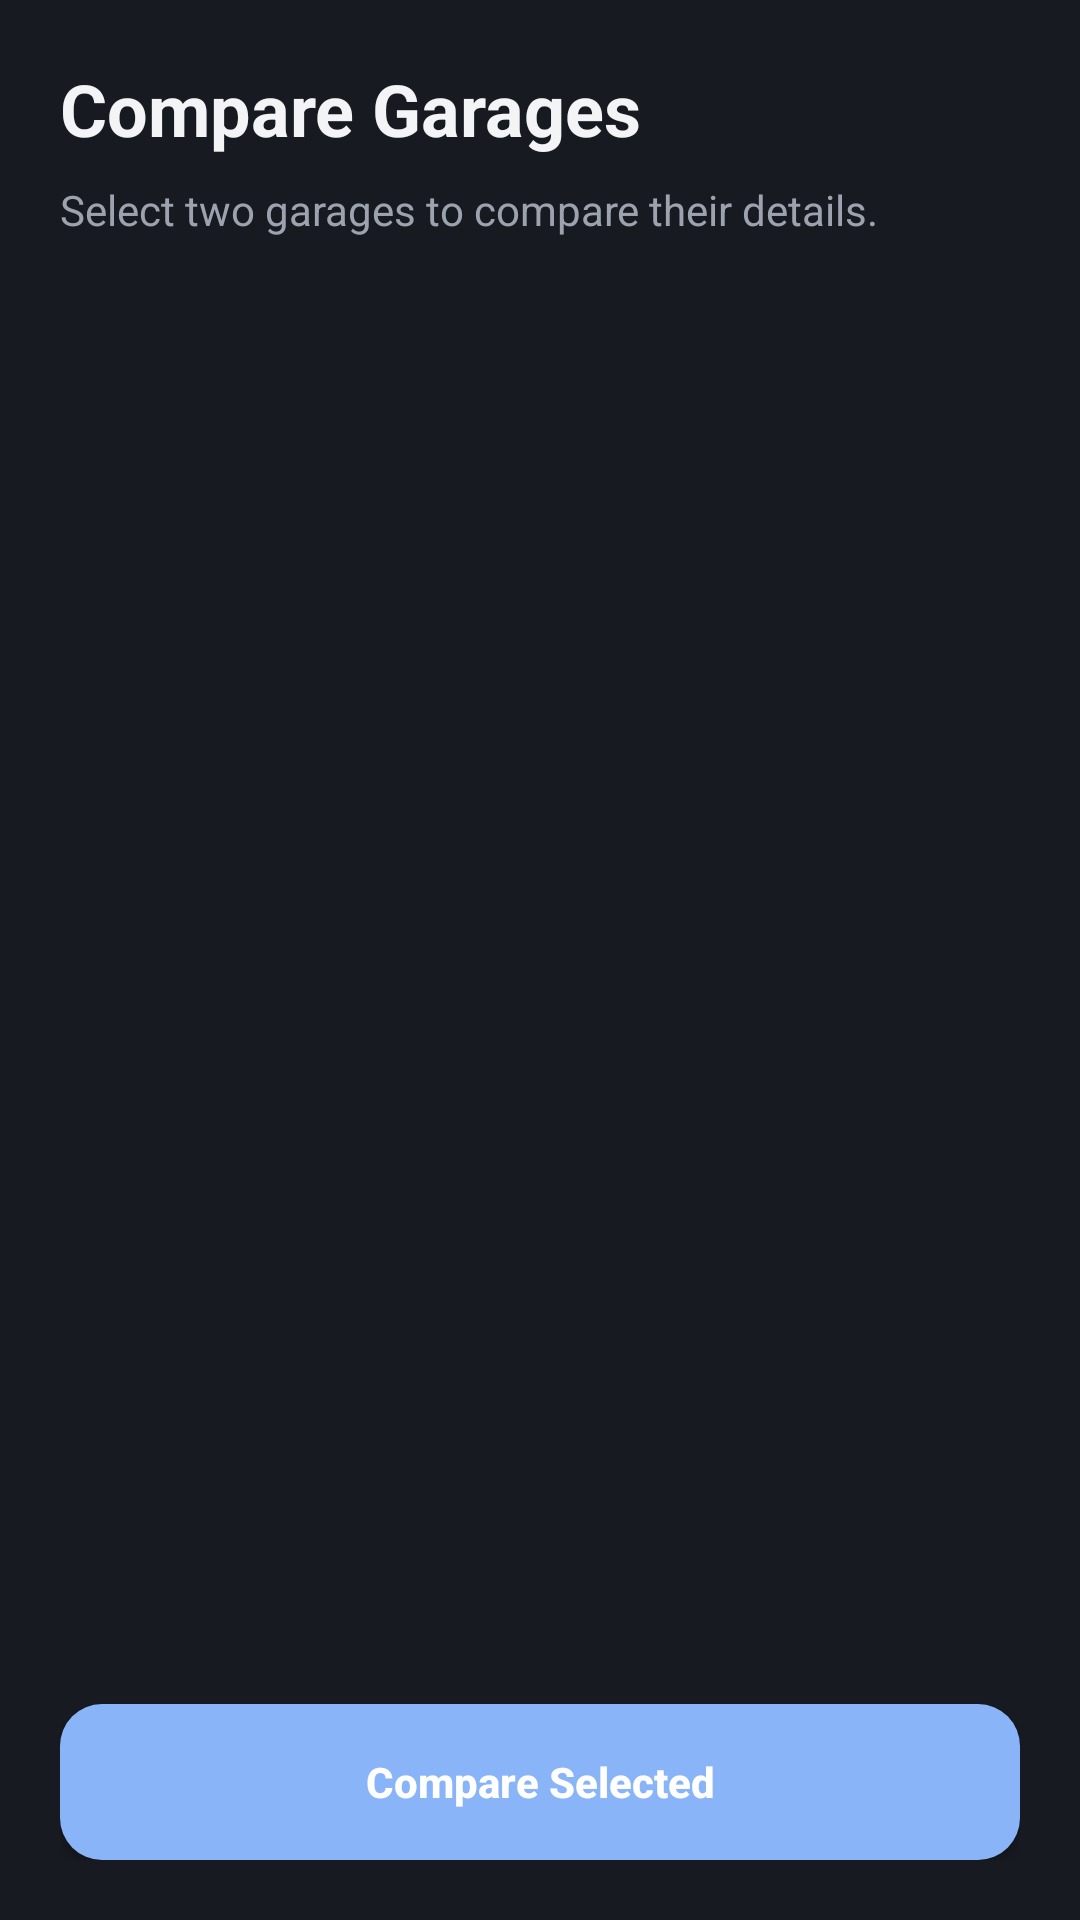

Produce the Android XML layout that renders to this screen, including the resource entries it uses.
<!-- AndroidManifest.xml: application theme Theme.Garage_tracker -->
<!-- res/layout/activity_compare_garages.xml -->
<?xml version="1.0" encoding="utf-8"?>
<LinearLayout xmlns:android="http://schemas.android.com/apk/res/android"
    android:layout_width="match_parent"
    android:layout_height="match_parent"
    android:orientation="vertical"
    android:padding="20dp"
    android:background="#171A21">

    <TextView
        android:layout_width="match_parent"
        android:layout_height="wrap_content"
        android:text="Compare Garages"
        android:textColor="#F3F4F6"
        android:textSize="24sp"
        android:textStyle="bold"
        android:layout_marginBottom="8dp" />

    <TextView
        android:layout_width="match_parent"
        android:layout_height="wrap_content"
        android:text="Select two garages to compare their details."
        android:textColor="#9CA3AF"
        android:textSize="14sp"
        android:layout_marginBottom="16dp" />

    <ScrollView
        android:layout_width="match_parent"
        android:layout_height="0dp"
        android:layout_weight="1">

        <LinearLayout
            android:id="@+id/garageSelectionContainer"
            android:layout_width="match_parent"
            android:layout_height="wrap_content"
            android:orientation="vertical" />

    </ScrollView>

    <Button
        android:id="@+id/compareSelectedButton"
        android:layout_width="match_parent"
        android:layout_height="wrap_content"
        android:layout_marginTop="16dp"
        android:minHeight="52dp"
        android:background="@drawable/button_background"
        android:backgroundTint="@null"
        android:text="Compare Selected"
        android:textColor="#FFFFFF"
        android:textAllCaps="false"
        android:textStyle="bold" />

</LinearLayout>
<!-- resources referenced by this layout -->
<resources>
  <!-- drawable button_background (drawable) -->
  <?xml version="1.0" encoding="utf-8"?>
  <shape xmlns:android="http://schemas.android.com/apk/res/android"
      android:shape="rectangle">
  
      <solid android:color="#8AB4F8" />
  
      <corners android:radius="14dp" />
  
  </shape>
  <style name="Theme.Garage_tracker" parent="Base.Theme.Garage_tracker" />
  <style name="Base.Theme.Garage_tracker" parent="Theme.Material3.DayNight.NoActionBar">
          
          
      </style>
</resources>
